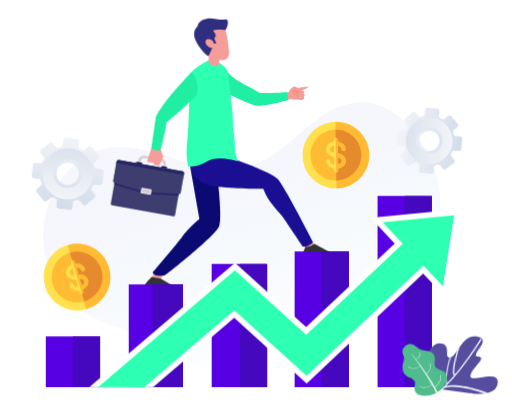
t = 0.00 s
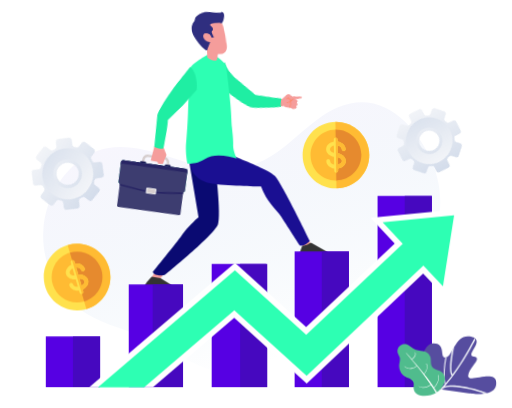
t = 1.60 s
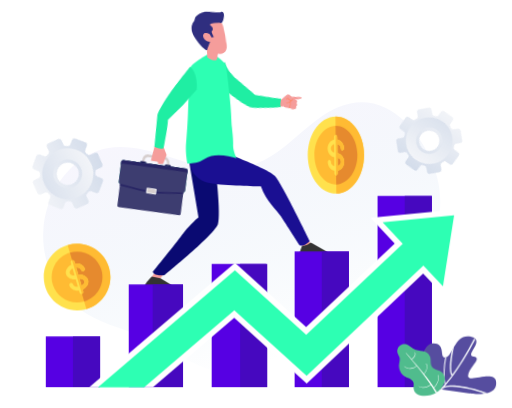
t = 3.33 s
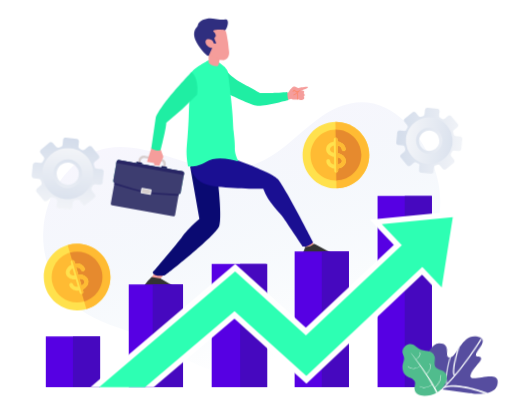
t = 5.00 s
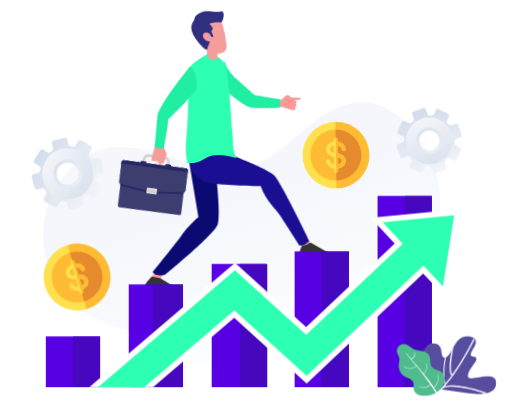
t = 6.80 s
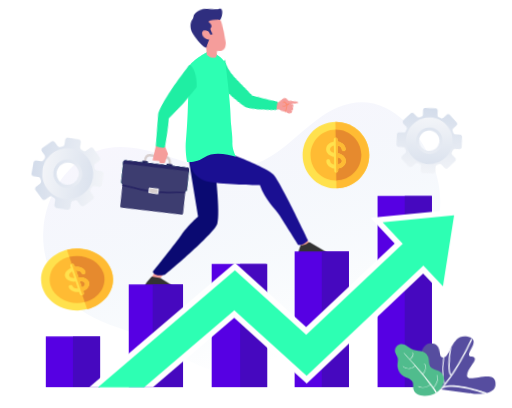
t = 7.40 s

The animated SVG that drew these frames (rendered in a browser with its animation timeline set to each time). Animation: 10 CSS @keyframes rules; one cycle of 10.00 s, repeats indefinitely.

<svg id="eraOokg8V7e1" xmlns="http://www.w3.org/2000/svg" xmlns:xlink="http://www.w3.org/1999/xlink" viewBox="0 0 527 420" shape-rendering="geometricPrecision" text-rendering="geometricPrecision"><style><![CDATA[#eraOokg8V7e4_tr {animation: eraOokg8V7e4_tr__tr 10000ms linear infinite normal forwards}@keyframes eraOokg8V7e4_tr__tr { 0% {transform: translate(456.580475px,133.999584px) rotate(-90deg)} 100% {transform: translate(456.580475px,133.999584px) rotate(270deg)}} #eraOokg8V7e7_ts {animation: eraOokg8V7e7_ts__ts 10000ms linear infinite normal forwards}@keyframes eraOokg8V7e7_ts__ts { 0% {transform: translate(176.655000px,288.827747px) scale(1,1)} 25% {transform: translate(176.655000px,288.827747px) scale(0.967089,1.036912)} 50% {transform: translate(176.655000px,288.827747px) scale(1,1)} 75% {transform: translate(176.655000px,288.827747px) scale(0.967089,1.036912)} 100% {transform: translate(176.655000px,288.827747px) scale(1,1)}} #eraOokg8V7e14_tr {animation: eraOokg8V7e14_tr__tr 10000ms linear infinite normal forwards}@keyframes eraOokg8V7e14_tr__tr { 0% {transform: translate(245.096000px,63.022302px) rotate(0deg)} 25% {transform: translate(245.096000px,63.022302px) rotate(15.825210deg)} 50% {transform: translate(245.096000px,63.022302px) rotate(0deg)} 75% {transform: translate(245.096000px,63.022302px) rotate(15.825210deg)} 100% {transform: translate(245.096000px,63.022302px) rotate(0deg)}} #eraOokg8V7e21_tr {animation: eraOokg8V7e21_tr__tr 10000ms linear infinite normal forwards}@keyframes eraOokg8V7e21_tr__tr { 0% {transform: translate(232.600000px,50.127346px) rotate(0deg)} 25% {transform: translate(232.600000px,50.127346px) rotate(-4.755232deg)} 50% {transform: translate(232.600000px,50.127346px) rotate(0deg)} 75% {transform: translate(232.600000px,50.127346px) rotate(-4.755232deg)} 100% {transform: translate(232.600000px,50.127346px) rotate(0deg)}} #eraOokg8V7e26_tr {animation: eraOokg8V7e26_tr__tr 10000ms linear infinite normal forwards}@keyframes eraOokg8V7e26_tr__tr { 0% {transform: translate(214.554337px,65.695883px) rotate(0deg)} 25% {transform: translate(214.554337px,65.695883px) rotate(-3.965827deg)} 50% {transform: translate(214.554337px,65.695883px) rotate(0deg)} 75% {transform: translate(214.554337px,65.695883px) rotate(-3.965827deg)} 100% {transform: translate(214.554337px,65.695883px) rotate(0deg)}} #eraOokg8V7e56_ts {animation: eraOokg8V7e56_ts__ts 10000ms linear infinite normal forwards}@keyframes eraOokg8V7e56_ts__ts { 0% {transform: translate(297.350810px,387.733000px) scale(1,1)} 47% {transform: translate(297.350810px,387.733000px) scale(1,1)} 49% {transform: translate(297.350810px,387.733000px) scale(1.035857,0.949715)} 51% {transform: translate(297.350810px,387.733000px) scale(0.950157,1.029153)} 53% {transform: translate(297.350810px,387.733000px) scale(1,1)} 100% {transform: translate(297.350810px,387.733000px) scale(1,1)}} #eraOokg8V7e59_ts {animation: eraOokg8V7e59_ts__ts 10000ms linear infinite normal forwards}@keyframes eraOokg8V7e59_ts__ts { 0% {transform: translate(94.039080px,308.663291px) scale(1,1)} 10% {transform: translate(94.039080px,308.663291px) scale(1,1)} 12% {transform: translate(94.039080px,308.663291px) scale(1.160488,0.857748)} 14% {transform: translate(94.039080px,308.663291px) scale(0.794203,1.208775)} 16% {transform: translate(94.039080px,308.663291px) scale(1,1)} 73% {transform: translate(94.039080px,308.663291px) scale(1,1)} 75% {transform: translate(94.039080px,308.663291px) scale(1.160488,0.857748)} 77% {transform: translate(94.039080px,308.663291px) scale(0.794203,1.208775)} 79% {transform: translate(94.039080px,308.663291px) scale(1,1)} 100% {transform: translate(94.039080px,308.663291px) scale(1,1)}} #eraOokg8V7e66_tk {animation: eraOokg8V7e66_tk__tk 10000ms linear infinite normal forwards}@keyframes eraOokg8V7e66_tk__tk { 0% {transform: translate(433.794256px,396.579773px) skewX(-5deg) skewY(0deg)} 25% {transform: translate(433.794256px,396.579773px) skewX(5deg) skewY(0deg)} 50% {transform: translate(433.794256px,396.579773px) skewX(-5deg) skewY(0deg)} 75% {transform: translate(433.794256px,396.579773px) skewX(5deg) skewY(0deg)} 100% {transform: translate(433.794256px,396.579773px) skewX(-5deg) skewY(0deg)}} #eraOokg8V7e71_ts {animation: eraOokg8V7e71_ts__ts 10000ms linear infinite normal forwards}@keyframes eraOokg8V7e71_ts__ts { 0% {transform: translate(360.480408px,148.773727px) scale(1,1)} 28.800000% {transform: translate(360.480408px,148.773727px) scale(1,1)} 30.800000% {transform: translate(360.480408px,148.773727px) scale(1.160488,0.857748)} 32.800000% {transform: translate(360.480408px,148.773727px) scale(0.794203,1.208775)} 34.800000% {transform: translate(360.480408px,148.773727px) scale(1,1)} 88% {transform: translate(360.480408px,148.773727px) scale(1,1)} 90% {transform: translate(360.480408px,148.773727px) scale(1.160488,0.857748)} 92% {transform: translate(360.480408px,148.773727px) scale(0.794203,1.208775)} 94% {transform: translate(360.480408px,148.773727px) scale(1,1)} 100% {transform: translate(360.480408px,148.773727px) scale(1,1)}} #eraOokg8V7e78_tr {animation: eraOokg8V7e78_tr__tr 10000ms linear infinite normal forwards}@keyframes eraOokg8V7e78_tr__tr { 0% {transform: translate(84.400860px,167.966019px) rotate(0deg)} 100% {transform: translate(84.400860px,167.966019px) rotate(-360deg)}}]]></style><defs><linearGradient id="eraOokg8V7e3-fill" x1="223.631000" y1="90.500100" x2="309.982000" y2="357.524000" spreadMethod="pad" gradientUnits="userSpaceOnUse"><stop id="eraOokg8V7e3-fill-0" offset="0%" stop-color="rgb(206,191,245)"/><stop id="eraOokg8V7e3-fill-1" offset="100%" stop-color="rgba(38,128,193,0)"/></linearGradient><linearGradient id="eraOokg8V7e5-fill" x1="463.578000" y1="63.948500" x2="452.896000" y2="170.899000" spreadMethod="pad" gradientUnits="userSpaceOnUse"><stop id="eraOokg8V7e5-fill-0" offset="0%" stop-color="rgb(255,255,255)"/><stop id="eraOokg8V7e5-fill-1" offset="33.630000%" stop-color="rgb(242,244,248)"/><stop id="eraOokg8V7e5-fill-2" offset="89.770000%" stop-color="rgb(215,223,236)"/><stop id="eraOokg8V7e5-fill-3" offset="99.220000%" stop-color="rgb(210,219,234)"/></linearGradient><linearGradient id="eraOokg8V7e6-fill" x1="450.939000" y1="190.582000" x2="461.258000" y2="87.265100" spreadMethod="pad" gradientUnits="userSpaceOnUse"><stop id="eraOokg8V7e6-fill-0" offset="0%" stop-color="rgb(255,255,255)"/><stop id="eraOokg8V7e6-fill-1" offset="32.480000%" stop-color="rgb(242,244,248)"/><stop id="eraOokg8V7e6-fill-2" offset="86.690000%" stop-color="rgb(215,223,236)"/><stop id="eraOokg8V7e6-fill-3" offset="95.810000%" stop-color="rgb(210,219,234)"/></linearGradient><linearGradient id="eraOokg8V7e79-fill" x1="90.050100" y1="111.129000" x2="78.385300" y2="227.919000" spreadMethod="pad" gradientUnits="userSpaceOnUse"><stop id="eraOokg8V7e79-fill-0" offset="0%" stop-color="rgb(255,255,255)"/><stop id="eraOokg8V7e79-fill-1" offset="33.630000%" stop-color="rgb(242,244,248)"/><stop id="eraOokg8V7e79-fill-2" offset="89.770000%" stop-color="rgb(215,223,236)"/><stop id="eraOokg8V7e79-fill-3" offset="99.220000%" stop-color="rgb(210,219,234)"/></linearGradient><linearGradient id="eraOokg8V7e80-fill" x1="76.248200" y1="249.413000" x2="87.517000" y2="136.590000" spreadMethod="pad" gradientUnits="userSpaceOnUse"><stop id="eraOokg8V7e80-fill-0" offset="0%" stop-color="rgb(255,255,255)"/><stop id="eraOokg8V7e80-fill-1" offset="32.480000%" stop-color="rgb(242,244,248)"/><stop id="eraOokg8V7e80-fill-2" offset="86.690000%" stop-color="rgb(215,223,236)"/><stop id="eraOokg8V7e80-fill-3" offset="95.810000%" stop-color="rgb(210,219,234)"/></linearGradient></defs><g id="eraOokg8V7e2" transform="matrix(1 0 0 1 -14.72375700000003 10.90002406499983)"><path id="eraOokg8V7e3" d="M66.497100,268.268000C74.311900,286.174000,87.412300,302.183000,104.271000,312.248000C124.090000,324.082000,147.272000,328.810000,168.181000,338.257000C188.660000,347.510000,206.669000,360.964000,228.024000,368.718000C251.890000,377.383000,277.454000,379.940000,302.449000,375.123000C337.242000,368.418000,369.117000,350.154000,395.626000,327.056000C442.738000,286.010000,486.366000,221.377000,459.859000,157.068000C444.072000,118.771000,408.488000,80.570800,363.388000,99.315000C338.071000,109.837000,320.450000,132.267000,297.987000,147.176000C279.014000,159.770000,257.979000,166.660000,235.090000,162.999000C185.576000,155.082000,134.826000,118.162000,89.875900,159.894000C71.871700,176.603000,61.054700,200.931000,59.349800,225.024000C58.307700,239.740000,60.551200,254.646000,66.497100,268.268000Z" opacity="0.14" fill="url(#eraOokg8V7e3-fill)" stroke="none" stroke-width="1"/><g id="eraOokg8V7e4_tr" transform="translate(456.580475,133.999584) rotate(-90)"><g id="eraOokg8V7e4" transform="translate(-456.580475,-133.999584)"><path id="eraOokg8V7e5" d="M488.379000,129.625000L483.909000,129.176000C482.897000,129.075000,482.070000,128.339000,481.818000,127.363000C481.656000,126.763000,481.478000,126.164000,481.279000,125.588000C480.953000,124.628000,481.227000,123.560000,482.019000,122.913000L485.494000,120.068000C486.520000,119.225000,486.675000,117.712000,485.834000,116.686000L479.354000,108.769000C478.511000,107.743000,476.998000,107.586000,475.972000,108.429000L472.497000,111.274000C471.705000,111.918000,470.612000,111.982000,469.731000,111.469000C469.202000,111.157000,468.652000,110.869000,468.092000,110.588000C467.176000,110.141000,466.624000,109.185000,466.724000,108.174000L467.174000,103.703000C467.305000,102.380000,466.343000,101.200000,465.019000,101.066000L454.842000,100.045000C453.519000,99.914000,452.338000,100.877000,452.205000,102.200000L451.755000,106.670000C451.654000,107.682000,450.919000,108.509000,449.943000,108.762000C449.345000,108.923000,448.744000,109.101000,448.167000,109.300000C447.207000,109.626000,446.139000,109.352000,445.493000,108.560000L442.650000,105.085000C441.807000,104.059000,440.294000,103.905000,439.268000,104.745000L431.351000,111.225000C430.325000,112.068000,430.170000,113.581000,431.011000,114.607000L433.856000,118.082000C434.500000,118.874000,434.564000,119.967000,434.051000,120.848000C433.739000,121.377000,433.451000,121.927000,433.170000,122.487000C432.723000,123.403000,431.767000,123.956000,430.756000,123.855000L426.285000,123.405000C424.962000,123.274000,423.782000,124.237000,423.648000,125.560000L422.627000,135.737000C422.496000,137.061000,423.459000,138.241000,424.782000,138.374000L429.252000,138.824000C430.264000,138.925000,431.091000,139.660000,431.344000,140.637000C431.505000,141.234000,431.683000,141.836000,431.882000,142.412000C432.208000,143.372000,431.934000,144.440000,431.142000,145.086000L427.667000,147.931000C426.641000,148.775000,426.487000,150.287000,427.327000,151.313000L433.807000,159.231000C434.650000,160.257000,436.163000,160.411000,437.189000,159.571000L440.664000,156.725000C441.456000,156.081000,442.549000,156.018000,443.430000,156.531000C443.959000,156.842000,444.509000,157.130000,445.069000,157.411000C445.985000,157.859000,446.538000,158.814000,446.437000,159.826000L445.987000,164.296000C445.856000,165.620000,446.819000,166.800000,448.142000,166.933000L458.319000,167.954000C459.643000,168.086000,460.823000,167.123000,460.956000,165.800000L461.406000,161.329000C461.507000,160.318000,462.242000,159.491000,463.219000,159.238000C463.818000,159.076000,464.418000,158.898000,464.994000,158.699000C465.954000,158.374000,467.022000,158.648000,467.668000,159.439000L470.513000,162.915000C471.356000,163.940000,472.869000,164.095000,473.895000,163.254000L481.813000,156.774000C482.839000,155.931000,482.993000,154.418000,482.152000,153.393000L479.307000,149.917000C478.663000,149.128000,478.600000,148.035000,479.113000,147.152000C479.424000,146.622000,479.712000,146.072000,479.993000,145.512000C480.440000,144.597000,481.396000,144.044000,482.408000,144.145000L486.878000,144.594000C488.201000,144.725000,489.382000,143.763000,489.513000,142.440000L490.534000,132.262000C490.665000,130.939000,489.696000,129.756000,488.379000,129.625000ZM455.544000,144.407000C449.802000,143.831000,445.608000,138.705000,446.182000,132.965000C446.758000,127.222000,451.875000,123.026000,457.624000,123.602000C463.366000,124.178000,467.563000,129.295000,466.987000,135.044000C466.413000,140.786000,461.286000,144.981000,455.544000,144.407000Z" fill="url(#eraOokg8V7e5-fill)" stroke="none" stroke-width="1"/><path id="eraOokg8V7e6" d="M458.975000,110.120000C445.788000,108.799000,434.023000,118.427000,432.709000,131.614000C431.388000,144.801000,441.016000,156.566000,454.203000,157.878000C467.390000,159.191000,479.155000,149.571000,480.469000,136.384000C481.783000,123.199000,472.162000,111.443000,458.975000,110.120000ZM455.233000,147.503000C447.779000,146.756000,442.339000,140.108000,443.079000,132.654000C443.817000,125.199000,450.474000,119.759000,457.931000,120.499000C465.385000,121.246000,470.825000,127.895000,470.085000,135.351000C469.336000,142.810000,462.697000,148.250000,455.233000,147.503000Z" fill="url(#eraOokg8V7e6-fill)" stroke="none" stroke-width="1"/></g></g><g id="eraOokg8V7e7_ts" transform="translate(176.655000,288.827747) scale(1,1)"><g id="eraOokg8V7e7" transform="translate(-176.655000,-281.799000)"><path id="eraOokg8V7e8" d="M176.054000,259.978000L170.352000,268.209000C170.352000,268.209000,171.574000,271.755000,176.124000,274.359000L182.958000,264.870000L176.054000,259.978000Z" fill="rgb(245,157,155)" stroke="none" stroke-width="1"/><path id="eraOokg8V7e9" d="M338.707000,233.241000L359.578000,244.610000C360.152000,244.943000,360.486000,245.561000,360.468000,246.217000C360.430000,247.170000,359.643000,247.922000,358.697000,247.924000L327.084000,247.889000C327.084000,247.889000,326.040000,247.842000,326.562000,243.697000C327.084000,239.552000,330.686000,232.908000,330.686000,232.908000L338.707000,233.241000Z" fill="rgb(51,51,51)" stroke="none" stroke-width="1"/><path id="eraOokg8V7e10" d="M179.993000,268.790000L196.115000,278.174000C196.693000,278.502000,197.033000,279.113000,197.021000,279.769000C196.993000,280.722000,196.216000,281.480000,195.269000,281.494000L163.657000,281.799000C163.657000,281.799000,162.612000,281.761000,163.090000,277.612000C163.568000,273.462000,170.874000,267.167000,170.874000,267.167000L179.993000,268.790000Z" fill="rgb(51,51,51)" stroke="none" stroke-width="1"/><path id="eraOokg8V7e11" d="M237.547000,155.994000C237.547000,155.994000,244.020000,204.398000,240.381000,214.702000C236.741000,225.008000,184.682000,265.466000,184.682000,265.466000C184.682000,265.466000,173.729000,267.766000,171.855000,262.427000C171.855000,262.427000,197.471000,232.343000,202.061000,226.004000C208.958000,216.500000,219.934000,207.498000,219.934000,207.498000L210.323000,152.842000L237.547000,155.994000Z" fill="rgb(10,10,114)" stroke="none" stroke-width="1"/><path id="eraOokg8V7e12" d="M324.146000,227.753000L329.643000,236.149000C329.643000,236.149000,333.390000,236.348000,337.516000,233.123000L331.301000,223.215000L324.146000,227.753000Z" fill="rgb(253,168,147)" stroke="none" stroke-width="1"/><path id="eraOokg8V7e13" d="M238.078000,139.288000C238.078000,139.288000,293.138000,158.206000,300.543000,166.224000C307.929000,174.259000,337.010000,231.302000,337.010000,231.302000C337.010000,231.302000,332.055000,237.014000,326.380000,235.789000C326.380000,235.789000,311.425000,213.520000,306.887000,206.818000C302.149000,199.809000,291.320000,191.629000,285.663000,176.369000C285.663000,176.369000,256.638000,176.404000,234.385000,173.631000C219.430000,171.758000,208.711000,161.470000,211.775000,146.714000C211.775000,146.679000,211.793000,146.642000,211.810000,146.606000C212.063000,145.705000,212.819000,145.021000,213.737000,144.806000L238.078000,139.288000Z" fill="rgb(26,15,146)" stroke="none" stroke-width="1"/><g id="eraOokg8V7e14_tr" transform="translate(245.096000,63.022302) rotate(0)"><g id="eraOokg8V7e14" transform="translate(-245.096000,-63.022302)"><path id="eraOokg8V7e15" d="M331.641000,71.724900C330.109000,70.842000,322.055000,72.769400,321.732000,72.753000C321.409000,72.736600,320.166000,71.924000,318.814000,71.383000C317.463000,70.842000,316.508000,71.076200,314.887000,72.680400C313.266000,74.284600,311.428000,77.310200,311.428000,77.310200C310.690000,77.418000,309.861000,77.509300,308.979000,77.617000C309.482000,80.050200,310.060000,82.464700,310.726000,84.841700C312.131000,84.445900,313.393000,84.104000,314.472000,83.778400C315.086000,84.211700,315.751000,84.499700,316.454000,84.516100C318.273000,84.551300,319.859000,84.462300,320.795000,84.408400C321.353000,84.354500,321.678000,84.319400,321.678000,84.319400L321.697000,84.338200C321.842000,84.445900,322.545000,84.986800,324.219000,84.968100C326.111000,84.933000,327.643000,83.958800,327.896000,83.094600C328.149000,82.230500,327.247000,81.474100,327.247000,81.474100C327.247000,81.474100,328.165000,81.024400,328.346000,80.087700C328.545000,79.150900,327.175000,77.853600,327.175000,77.853600C327.175000,77.853600,328.184000,77.097100,327.732000,75.998800C327.318000,74.935600,324.957000,75.204900,324.760000,75.223600C325.083000,75.111200,333.118000,72.589100,331.641000,71.724900Z" fill="rgb(245,157,155)" stroke="none" stroke-width="1"/><path id="eraOokg8V7e16" d="M316.955000,80.101600C316.810000,80.066400,316.686000,79.940000,316.648000,79.794800C316.613000,79.579300,316.737000,79.361500,316.972000,79.326400C316.990000,79.326400,319.585000,78.785400,320.377000,76.623900C320.449000,76.408400,320.683000,76.300700,320.899000,76.389700C321.114000,76.462300,321.222000,76.696500,321.133000,76.911900C320.196000,79.488000,317.260000,80.101600,317.133000,80.118000C317.082000,80.120300,317.028000,80.120300,316.955000,80.101600Z" fill="rgb(253,137,107)" stroke="none" stroke-width="1"/><path id="eraOokg8V7e17" d="M316.165000,76.589100C316.111000,76.570300,316.038000,76.535200,315.984000,76.500100C315.823000,76.354900,315.804000,76.104300,315.966000,75.924000L317.228000,74.537600C317.301000,74.448600,317.408000,74.411100,317.516000,74.411100C317.624000,74.411100,317.732000,74.465000,317.804000,74.537600C317.823000,74.556300,319.301000,76.141800,321.029000,76.141800C321.551000,76.141800,321.947000,76.015300,322.146000,75.781100C322.380000,75.511800,322.326000,75.167600,322.326000,75.151200C322.291000,74.935700,322.453000,74.736700,322.668000,74.701500C322.884000,74.666400,323.083000,74.809300,323.118000,75.024700C323.137000,75.097300,323.226000,75.746000,322.757000,76.287000C322.397000,76.720200,321.802000,76.935700,321.027000,76.935700C319.441000,76.935700,318.109000,75.907600,317.514000,75.385300L316.523000,76.467300C316.469000,76.589100,316.308000,76.624200,316.165000,76.589100Z" fill="rgb(253,137,107)" stroke="none" stroke-width="1"/><path id="eraOokg8V7e18" d="M321.676000,84.355000C321.657000,84.336300,321.657000,84.336300,321.657000,84.336300C321.657000,84.336300,321.334000,84.371400,320.775000,84.408900C320.287000,83.437000,320.486000,82.462800,320.629000,81.633800C320.775000,80.912500,320.882000,80.301300,320.629000,79.760300C320.360000,79.200600,320.323000,78.662000,320.414000,78.174900C320.503000,77.706500,320.702000,77.273200,320.901000,76.950100C320.974000,76.823600,321.046000,76.715900,321.116000,76.608100C321.297000,76.355200,321.458000,76.212400,321.477000,76.174900C321.639000,76.013300,321.892000,76.013300,322.053000,76.174900C322.215000,76.336500,322.215000,76.589400,322.053000,76.734600C322.053000,76.734600,322.034000,76.753300,321.981000,76.807200C321.819000,76.987500,321.405000,77.528500,321.243000,78.158500C321.154000,78.554200,321.154000,78.968700,321.351000,79.402000C321.730000,80.177100,321.566000,80.987400,321.423000,81.781300C321.243000,82.678300,321.081000,83.526000,321.676000,84.355000Z" fill="rgb(253,137,107)" stroke="none" stroke-width="1"/><path id="eraOokg8V7e19" d="M311.749000,85.003100C311.749000,85.003100,286.111000,91.850700,279.643000,90.949100C273.174000,90.047500,255.212000,81.328800,255.212000,81.328800C253.140000,80.499700,251.320000,79.654300,249.735000,78.806600C244.365000,75.942500,241.627000,72.987100,240.456000,69.888800C238.491000,64.718000,242.311000,55.313100,245.662000,51.168000C245.662000,51.168000,247.932000,58.537800,261.842000,66.427500C261.842000,66.427500,281.715000,77.310100,282.797000,77.886200C282.797000,77.886200,300.417000,77.797200,310.490000,76.696600C310.506000,76.715300,310.487000,83.399000,311.749000,85.003100Z" fill="rgb(31,238,163)" stroke="none" stroke-width="1"/></g></g><path id="eraOokg8V7e20" d="M256.382000,134.819000C256.167000,141.053000,260.188000,148.261000,260.188000,148.261000C251.701000,146.261000,237.050000,142.294000,226.366000,148.997000C217.683000,154.437000,208.294000,153.446000,208.294000,153.446000C208.294000,153.446000,205.845000,143.123000,206.962000,132.077000C208.079000,121.086000,208.763000,107.447000,208.927000,102.077000C209.072000,97.555400,209.215000,93.267400,209.395000,89.267500C209.503000,86.764100,209.629000,84.384800,209.756000,82.115500C210.493000,69.144000,210.025000,58.188700,211.791000,56.242700C216.727000,50.765100,229.069000,44.261700,229.069000,44.261700L238.151000,45.413900C238.151000,45.413900,248.527000,51.252200,249.214000,56.512000C255.213000,102.925000,254.024000,103.429000,255.195000,117.644000C255.518000,121.866000,256.616000,128.224000,256.382000,134.819000Z" fill="rgb(45,255,179)" stroke="none" stroke-width="1"/><g id="eraOokg8V7e21_tr" transform="translate(232.600000,50.127346) rotate(0)"><g id="eraOokg8V7e21" transform="translate(-232.600000,-50.127346)"><path id="eraOokg8V7e22" d="M241.592000,38.159100L240.620000,43.978600L240.006000,47.690500C239.899000,48.357900,239.177000,49.997200,238.510000,50.069800C234.402000,50.503000,231.374000,48.484400,229.484000,46.646000L229.449000,37.835900C229.449000,37.835900,231.629000,37.079500,234.259000,36.629900L241.592000,38.159100Z" fill="rgb(245,157,155)" stroke="none" stroke-width="1"/><path id="eraOokg8V7e23" d="M241.591000,38.159300L240.620000,43.978800C236.006000,42.140500,234.006000,37.925100,233.521000,36.772900C233.756000,36.719100,234.009000,36.684000,234.243000,36.646500L241.591000,38.159300Z" fill="rgb(245,157,155)" stroke="none" stroke-width="1"/><path id="eraOokg8V7e24" d="M246.951000,13.855500C248.005000,16.145900,248.183000,18.775800,248.675000,21.220700C249.255000,24.105800,249.731000,27.000400,249.913000,29.939400C250.155000,33.824600,251.429000,36.644100,249.731000,40.311500C247.733000,44.627500,242.412000,44.620500,239.014000,43.004600C234.347000,40.789200,228.673000,39.564400,225.898000,34.681700C225.879000,34.646500,225.863000,34.627800,225.844000,34.592700C225.844000,34.573900,225.844000,34.573900,225.844000,34.573900C223.970000,31.241500,222.619000,27.672500,221.771000,25.096400C220.907000,22.466500,221.518000,19.565000,223.338000,17.476000C228.293000,11.818100,235.284000,10.862600,240.148000,11.026600C242.881000,11.117900,245.436000,10.804100,246.822000,13.590900C246.867000,13.677500,246.909000,13.764200,246.951000,13.855500Z" fill="rgb(245,157,155)" stroke="none" stroke-width="1"/><path id="eraOokg8V7e25" d="M245.536000,2.286660C238.312000,2.214070,233.616000,0.434255,229.316000,0.975224C224.506000,1.579420,221.673000,3.382650,219.647000,5.232720C218.357000,6.410680,218.525000,8.665880,217.497000,9.738460C212.785000,14.656400,214.722000,20.930200,216.005000,23.532000C216.312000,24.162000,216.600000,24.721700,216.888000,25.279000C219.663000,30.630200,227.848000,40.800900,229.661000,39.311400C231.031000,36.032800,233.267000,31.403000,233.267000,31.403000C228.979000,31.456800,225.052000,26.719300,226.530000,23.691200C226.530000,23.691200,227.213000,22.609300,228.314000,22.340000C230.747000,21.745200,232.998000,22.916100,233.738000,24.393800C234.476000,25.871500,235.017000,26.951100,235.017000,26.951100L237.466000,26.789500C237.466000,26.789500,235.682000,22.970000,235.412000,21.527400C235.143000,20.087100,237.412000,20.283800,236.637000,17.581300C235.843000,14.878800,233.412000,14.897600,234.295000,13.670400C235.159000,12.445600,243.695000,12.244200,245.894000,13.092000C248.072000,13.939700,252.529000,-0.404130,245.536000,2.286660Z" fill="rgb(47,46,127)" stroke="none" stroke-width="1"/></g></g><g id="eraOokg8V7e26_tr" transform="translate(214.554337,65.695883) rotate(0)"><g id="eraOokg8V7e26" transform="translate(-214.554337,-65.695883)"><g id="eraOokg8V7e27"><path id="eraOokg8V7e28" d="M184.278000,158.022000L156.047000,153.023000L157.103000,147.063000C157.667000,143.882000,160.712000,141.754000,163.894000,142.316000L180.587000,145.273000C183.767000,145.838000,185.896000,148.882000,185.334000,152.062000L184.278000,158.022000ZM158.995000,150.957000L182.212000,155.069000L182.824000,151.617000C183.142000,149.819000,181.941000,148.095000,180.138000,147.774000L163.445000,144.817000C161.646000,144.498000,159.923000,145.700000,159.602000,147.503000L158.995000,150.957000Z" fill="rgb(214,206,206)" stroke="none" stroke-width="1"/><path id="eraOokg8V7e29" d="M160.291000,149.271000L155.846000,148.484000C155.389000,148.405000,154.956000,148.707000,154.874000,149.164000L154.603000,150.702000C154.523000,151.159000,154.825000,151.592000,155.282000,151.674000L159.727000,152.461000C160.183000,152.541000,160.616000,152.238000,160.698000,151.782000L160.970000,150.243000C161.052000,149.786000,160.748000,149.353000,160.291000,149.271000Z" fill="rgb(18,18,81)" stroke="none" stroke-width="1"/><path id="eraOokg8V7e30" d="M186.018000,153.828000L181.573000,153.041000C181.116000,152.961000,180.683000,153.264000,180.601000,153.720000L180.329000,155.259000C180.250000,155.715000,180.552000,156.149000,181.008000,156.231000L185.453000,157.017000C185.910000,157.097000,186.343000,156.795000,186.425000,156.338000L186.697000,154.800000C186.774000,154.343000,186.472000,153.910000,186.018000,153.828000Z" fill="rgb(18,18,81)" stroke="none" stroke-width="1"/><path id="eraOokg8V7e31" d="M193.023000,204.644000L130.013000,193.483000C129.137000,193.328000,128.554000,192.492000,128.708000,191.616000L136.615000,146.992000L202.795000,158.716000L194.889000,203.340000C194.735000,204.215000,193.899000,204.799000,193.023000,204.644000Z" fill="rgb(61,61,112)" stroke="none" stroke-width="1"/><path id="eraOokg8V7e32" d="M198.486000,181.921000L179.208000,180.739000C169.712000,180.158000,160.314000,178.493000,151.195000,175.776000L132.685000,170.266000C131.669000,169.961000,131.039000,168.945000,131.224000,167.898000L134.673000,148.421000C134.875000,147.285000,135.961000,146.526000,137.097000,146.728000L202.430000,158.301000C203.566000,158.503000,204.325000,159.589000,204.123000,160.725000L200.674000,180.202000C200.486000,181.247000,199.550000,181.987000,198.486000,181.921000Z" fill="rgb(80,191,165)" stroke="none" stroke-width="1"/><path id="eraOokg8V7e33" d="M198.388000,183.591000L202.551000,160.088000C202.418000,160.034000,202.280000,159.994000,202.135000,159.968000L136.804000,148.395000C136.659000,148.369000,136.516000,148.360000,136.373000,148.364000L132.209000,171.867000C132.268000,171.893000,132.331000,171.914000,132.392000,171.933000L150.902000,177.443000C160.021000,180.160000,169.419000,181.825000,178.915000,182.406000L198.193000,183.588000C198.256000,183.593000,198.324000,183.595000,198.388000,183.591000Z" fill="rgb(40,37,100)" stroke="none" stroke-width="1"/><path id="eraOokg8V7e34" d="M198.486000,181.921000L179.208000,180.739000C169.712000,180.158000,160.314000,178.493000,151.195000,175.776000L132.685000,170.266000C131.669000,169.961000,131.039000,168.945000,131.224000,167.898000L134.673000,148.421000C134.875000,147.285000,135.961000,146.526000,137.097000,146.728000L202.430000,158.301000C203.566000,158.503000,204.325000,159.589000,204.123000,160.725000L200.674000,180.202000C200.486000,181.247000,199.550000,181.987000,198.486000,181.921000Z" fill="rgb(61,61,112)" stroke="none" stroke-width="1"/><path id="eraOokg8V7e35" d="M168.967000,182.675000L160.148000,181.113000C159.665000,181.029000,159.349000,180.568000,159.434000,180.090000L160.131000,176.156000C160.216000,175.673000,160.677000,175.357000,161.155000,175.441000L169.974000,177.003000C170.457000,177.088000,170.773000,177.549000,170.688000,178.027000L169.991000,181.961000C169.904000,182.443000,169.450000,182.762000,168.967000,182.675000Z" fill="rgb(240,240,242)" stroke="none" stroke-width="1"/><path id="eraOokg8V7e36" d="M168.186000,181.619000L161.251000,180.392000C160.849000,180.321000,160.584000,179.942000,160.657000,179.539000L161.090000,177.099000C161.160000,176.701000,161.539000,176.431000,161.942000,176.504000L168.876000,177.731000C169.275000,177.801000,169.542000,178.185000,169.471000,178.584000L169.038000,181.024000C168.965000,181.422000,168.584000,181.689000,168.186000,181.619000Z" fill="rgb(214,206,206)" stroke="none" stroke-width="1"/><path id="eraOokg8V7e37" d="M202.430000,158.304000L137.100000,146.731000C135.964000,146.529000,134.877000,147.288000,134.676000,148.424000L134.064000,151.876000C134.266000,150.740000,135.352000,149.981000,136.488000,150.183000L201.824000,161.758000C202.960000,161.960000,203.718000,163.046000,203.517000,164.182000L204.128000,160.730000C204.325000,159.587000,203.568000,158.505000,202.430000,158.304000Z" fill="rgb(40,37,100)" stroke="none" stroke-width="1"/></g><path id="eraOokg8V7e38" d="M179.900000,135.414000L182.836000,143.487000L178.712000,152.332000L173.631000,152.116000L173.054000,149.901000L165.973000,148.566000L170.567000,134.225000L179.900000,135.414000Z" fill="rgb(245,157,155)" stroke="none" stroke-width="1"/><path id="eraOokg8V7e39" d="M202.332000,94.389100L217.648000,79.326200C217.648000,79.326200,219.901000,63.003500,211.702000,56.193400C211.702000,56.193400,196.332000,72.661300,188.873000,82.047500C188.873000,82.047500,177.614000,95.812900,174.965000,103.164000L170.352000,134.838000C170.352000,134.838000,177,138.170000,179.956000,136.568000C182.424000,126.695000,185.775000,112.623000,185.794000,108.389000L202.332000,94.389100Z" fill="rgb(31,238,163)" stroke="none" stroke-width="1"/></g></g></g></g><g id="eraOokg8V7e40"><g id="eraOokg8V7e41"><path id="eraOokg8V7e42" d="M203.088000,281.799000L147.221000,281.799000L147.221000,387.730000L203.088000,387.730000L203.088000,281.799000Z" fill="rgb(86,0,227)" stroke="none" stroke-width="1"/><path id="eraOokg8V7e43" d="M203.090000,281.799000L171.852000,281.799000L171.852000,387.730000L203.090000,387.730000L203.090000,281.799000Z" fill="rgb(70,8,191)" stroke="none" stroke-width="1"/></g><g id="eraOokg8V7e44"><path id="eraOokg8V7e45" d="M117.709000,335.320000L61.841800,335.320000L61.841800,387.733000L117.709000,387.733000L117.709000,335.320000Z" fill="rgb(86,0,227)" stroke="none" stroke-width="1"/><path id="eraOokg8V7e46" d="M117.709000,335.320000L89.775400,335.320000L89.775400,387.733000L117.709000,387.733000L117.709000,335.320000Z" fill="rgb(70,8,191)" stroke="none" stroke-width="1"/></g><g id="eraOokg8V7e47"><path id="eraOokg8V7e48" d="M373.848000,247.778000L317.980000,247.778000L317.980000,387.730000L373.848000,387.730000L373.848000,247.778000Z" fill="rgb(86,0,227)" stroke="none" stroke-width="1"/><path id="eraOokg8V7e49" d="M373.848000,247.778000L345.914000,247.778000L345.914000,387.730000L373.848000,387.730000L373.848000,247.778000Z" fill="rgb(70,8,191)" stroke="none" stroke-width="1"/></g><g id="eraOokg8V7e50"><path id="eraOokg8V7e51" d="M459.227000,190.727000L403.359000,190.727000L403.359000,387.731000L459.227000,387.731000L459.227000,190.727000Z" fill="rgb(86,0,227)" stroke="none" stroke-width="1"/><path id="eraOokg8V7e52" d="M459.227000,190.727000L431.293000,190.727000L431.293000,387.731000L459.227000,387.731000L459.227000,190.727000Z" fill="rgb(70,8,191)" stroke="none" stroke-width="1"/></g><g id="eraOokg8V7e53"><path id="eraOokg8V7e54" d="M288.467000,260.821000L232.600000,260.821000L232.600000,387.731000L288.467000,387.731000L288.467000,260.821000Z" fill="rgb(86,0,227)" stroke="none" stroke-width="1"/><path id="eraOokg8V7e55" d="M289.803000,260.821000L261.869000,260.821000L261.869000,387.731000L289.803000,387.731000L289.803000,260.821000Z" fill="rgb(70,8,191)" stroke="none" stroke-width="1"/></g><g id="eraOokg8V7e56_ts" transform="translate(297.350810,387.733000) scale(1,1)"><g id="eraOokg8V7e56" transform="translate(-297.350810,-387.733000)"><path id="eraOokg8V7e57" d="M396.118000,213.346000L420.988000,239.685000L329.780000,325.807000L256.588000,259.467000L106.451000,387.730000L172.068000,387.730000L255.754000,316.236000L330.373000,383.869000L450.250000,270.675000L474.554000,296.412000L489.083000,204.124000L396.118000,213.346000Z" fill="rgb(255,255,255)" stroke="none" stroke-width="1"/><path id="eraOokg8V7e58" d="M445.339000,214.349000L408.558000,217.997000L429.265000,239.924000L329.862000,333.784000L256.473000,267.265000L115.463000,387.731000L163.054000,387.731000L255.869000,308.438000L330.291000,375.893000L450.487000,262.399000L470.624000,283.724000L476.374000,247.212000L482.123000,210.700000L445.339000,214.349000Z" fill="rgb(45,255,179)" stroke="none" stroke-width="1"/></g></g></g><g id="eraOokg8V7e59_ts" transform="translate(94.039080,308.663291) scale(1,1)"><g id="eraOokg8V7e59" transform="translate(-94.015221,-325.149963)"><path id="eraOokg8V7e60" d="M94.716100,325.143000C113.659000,324.764000,128.708000,309.101000,128.329000,290.160000C127.950000,271.218000,112.287000,256.170000,93.343900,256.549000C74.401100,256.928000,59.352100,272.590000,59.731000,291.532000C60.109900,310.474000,75.773300,325.522000,94.716100,325.143000Z" fill="rgb(255,225,77)" stroke="none" stroke-width="1"/><path id="eraOokg8V7e61" d="M126.945000,281.197000C121.634000,263.039000,102.517000,252.613000,84.377000,257.929000L103.676000,323.765000C121.816000,318.452000,132.259000,299.356000,126.945000,281.197000Z" fill="rgb(255,187,51)" stroke="none" stroke-width="1"/><path id="eraOokg8V7e62" d="M101.368000,315.931000C87.534900,319.978000,73.003700,312.025000,68.935900,298.208000C64.889200,284.375000,72.842100,269.843000,86.659100,265.775000C100.478000,261.708000,115.024000,269.682000,119.091000,283.499000C123.143000,297.316000,115.206000,311.866000,101.368000,315.931000Z" fill="rgb(255,187,51)" stroke="none" stroke-width="1"/><path id="eraOokg8V7e63" d="M119.096000,283.501000C115.050000,269.668000,100.497000,261.729000,86.664100,265.778000L101.371000,315.933000C115.209000,311.866000,123.146000,297.316000,119.096000,283.501000Z" fill="rgb(230,138,46)" stroke="none" stroke-width="1"/><path id="eraOokg8V7e64" d="M95.425100,288.496000L93.198000,280.876000C95.582000,280.777000,97.626400,281.721000,98.108800,283.360000C98.422600,284.428000,99.535000,285.032000,100.601000,284.719000C101.668000,284.405000,102.273000,283.292000,101.959000,282.227000C100.861000,278.492000,96.626400,276.363000,92.022300,276.930000L91.404100,274.852000C91.090300,273.784000,89.977900,273.180000,88.912400,273.494000C87.844500,273.808000,87.240300,274.920000,87.554100,275.986000L88.172300,278.063000C83.989800,280.077000,81.573000,284.161000,82.673700,287.878000C83.774300,291.594000,88.006100,293.742000,92.610100,293.175000L94.837300,300.795000C92.453200,300.894000,90.408800,299.950000,89.926400,298.311000C89.612600,297.243000,88.500200,296.639000,87.434600,296.952000C86.366800,297.266000,85.762600,298.379000,86.076400,299.444000C87.174700,303.179000,91.408800,305.308000,96.012900,304.741000L96.628800,306.837000C96.942600,307.905000,98.055000,308.509000,99.120500,308.196000C100.188000,307.882000,100.793000,306.769000,100.479000,305.704000L99.862900,303.608000C104.045000,301.594000,106.462000,297.510000,105.362000,293.793000C104.261000,290.077000,100.031000,287.913000,95.425100,288.496000ZM86.523700,286.744000C86.041200,285.105000,87.256700,283.192000,89.329200,282.009000L91.453300,289.231000C89.069300,289.330000,87.008400,288.384000,86.523700,286.744000ZM98.706000,299.664000L96.581900,292.442000C98.966000,292.344000,101.010000,293.287000,101.493000,294.927000C101.978000,296.566000,100.762000,298.479000,98.706000,299.664000Z" fill="rgb(255,225,77)" stroke="none" stroke-width="1"/><path id="eraOokg8V7e65" d="M100.477000,305.723000L99.860700,303.628000C104.043000,301.614000,106.460000,297.529000,105.359000,293.813000C104.259000,290.096000,100.027000,287.949000,95.422900,288.515000L93.195800,280.895000C95.579800,280.797000,97.624200,281.740000,98.106600,283.380000C98.420400,284.448000,99.532800,285.052000,100.598000,284.738000C101.666000,284.424000,102.270000,283.312000,101.957000,282.246000C100.858000,278.511000,96.624200,276.382000,92.020100,276.949000L91.401900,274.872000C91.088100,273.804000,89.975700,273.200000,88.910200,273.514000L99.097200,308.253000C100.170000,307.901000,100.790000,306.791000,100.477000,305.723000ZM96.584400,292.443000C98.968400,292.344000,101.013000,293.288000,101.495000,294.928000C101.978000,296.567000,100.762000,298.480000,98.689800,299.663000L96.584400,292.443000Z" fill="rgb(255,187,51)" stroke="none" stroke-width="1"/></g></g><g id="eraOokg8V7e66_tk" transform="translate(433.794256,396.579773) skewX(-5) skewY(0)"><g id="eraOokg8V7e66" transform="translate(-433.794256,-396.579773)"><path id="eraOokg8V7e67" d="M497.292000,393.929000C497.292000,393.929000,527.846000,399.261000,525.746000,381.667000C524.252000,369.393000,495.974000,384.390000,497.159000,375.632000C498.344000,366.876000,513.128000,357.560000,503.358000,356.239000C493.587000,354.918000,516.971000,339.258000,501.006000,335.687000C485.042000,332.118000,482.197000,355.478000,474.787000,357.084000C467.375000,358.710000,476.124000,342.375000,461.813000,342.605000C447.418000,342.822000,444.760000,386.568000,444.760000,386.568000L497.292000,393.929000Z" fill="rgb(86,77,159)" stroke="none" stroke-width="1"/><path id="eraOokg8V7e68" d="M516.555000,393.779000C509.553000,390.664000,483.999000,383.044000,472.950000,386.681000C477.306000,381.845000,482.036000,375.943000,486.760000,369.178000C495.516000,356.839000,502.443000,344.504000,505.499000,338.715000C505.225000,338.258000,504.844000,337.975000,504.347000,337.591000C500.844000,344.204000,492.073000,359.906000,481.053000,374.527000C478.718000,370.951000,480.968000,356.658000,483.633000,345.808000C482.940000,346.893000,482.263000,348,481.671000,349.117000C481.554000,349.206000,481.554000,349.206000,481.540000,349.309000C481.395000,349.605000,481.261000,349.818000,481.116000,350.115000C479.130000,359.206000,477.053000,372.218000,480.130000,375.894000C478.001000,378.571000,475.933000,381.110000,473.741000,383.632000C472.083000,373.353000,474.109000,362.419000,475.369000,357.141000C475.266000,357.127000,475.254000,357.209000,475.151000,357.195000L475.039000,357.241000C474.936000,357.227000,474.936000,357.227000,474.936000,357.227000C474.833000,357.213000,474.833000,357.213000,474.833000,357.213000C474.730000,357.199000,474.730000,357.199000,474.730000,357.199000C474.627000,357.185000,474.627000,357.185000,474.627000,357.185000C474.524000,357.171000,474.524000,357.171000,474.524000,357.171000C474.383000,357.426000,474.280000,357.412000,474.177000,357.398000C474.074000,357.384000,474.074000,357.384000,474.074000,357.384000C472.744000,363.178000,470.903000,374.454000,472.877000,384.732000C471.233000,386.465000,469.582000,388.262000,467.945000,389.934000L469.866000,390.194000C470.247000,389.699000,470.601000,389.430000,470.990000,389.041000C480.758000,384.475000,502.719000,390.496000,512.996000,394.283000C514.438000,394.039000,515.778000,393.779000,516.555000,393.779000Z" fill="rgb(235,237,245)" stroke="none" stroke-width="1"/><path id="eraOokg8V7e69" d="M441.851000,348.231000C447.253000,351.824000,455.506000,348.187000,458.560000,356.234000C459.970000,359.957000,457.728000,364.554000,461.051000,367.655000C463.571000,370.015000,467.419000,369.863000,470.018000,372.107000C477.494000,378.566000,470.150000,389.940000,463.475000,393.727000C457.234000,397.256000,441.846000,399.235000,440.724000,389.029000C440.434000,386.509000,441.745000,383.509000,440.045000,381.303000C437.520000,378.039000,432.692000,377.973000,429.823000,374.936000C427.228000,372.186000,426.020000,368.533000,426.422000,364.779000C426.659000,362.561000,427.542000,360.072000,427.298000,357.831000C427.080000,355.866000,425.715000,354.147000,425.214000,352.248000C424.249000,348.646000,426.858000,344.604000,430.443000,343.597000C435.389000,342.206000,438.246000,345.810000,441.851000,348.231000Z" fill="rgb(80,188,141)" stroke="none" stroke-width="1"/><path id="eraOokg8V7e70" d="M431.746000,366.488000C437.224000,371.394000,443.460000,366.959000,444.493000,366.172000C444.563000,366.118000,444.610000,366.083000,444.633000,366.064000C447.411000,369.635000,450.118000,373.242000,452.734000,376.919000C454.642000,379.595000,456.507000,382.307000,458.279000,385.052000C456.567000,386.209000,450.835000,389.555000,446.334000,386.759000C446.235000,386.703000,446.085000,386.726000,446.027000,386.843000C445.970000,386.942000,445.994000,387.092000,446.111000,387.150000C450.849000,390.064000,456.738000,386.633000,458.544000,385.424000C459.464000,386.853000,460.364000,388.300000,461.237000,389.764000C462.059000,391.157000,462.855000,392.569000,463.588000,393.993000C463.951000,393.642000,464.370000,393.342000,464.804000,393.085000C464.043000,391.719000,463.256000,390.373000,462.427000,389.040000C462.275000,388.766000,462.099000,388.511000,461.926000,388.237000C462.565000,387.546000,463.783000,386.174000,464.860000,384.427000C466.911000,381.087000,467.464000,377.923000,466.455000,375.284000C466.408000,375.172000,466.267000,375.111000,466.155000,375.160000C466.043000,375.207000,465.982000,375.347000,466.031000,375.460000C467.970000,380.560000,463.281000,386.150000,461.684000,387.848000C459.150000,383.888000,456.406000,380.066000,453.591000,376.321000C453.090000,375.666000,452.572000,374.984000,452.073000,374.329000C453.352000,372.797000,457.010000,367.846000,454.633000,363.486000C454.586000,363.373000,454.443000,363.334000,454.329000,363.401000C454.216000,363.448000,454.176000,363.591000,454.244000,363.706000C456.453000,367.748000,453.064000,372.422000,451.785000,373.952000C449.247000,370.642000,446.638000,367.387000,444.001000,364.170000C442.629000,362.490000,441.235000,360.830000,439.840000,359.170000C439.910000,359.116000,439.980000,359.062000,440.074000,358.992000C440.566000,358.617000,441.348000,357.966000,442.053000,357.114000C443.582000,355.301000,444.031000,353.533000,443.359000,351.968000C443.312000,351.856000,443.172000,351.795000,443.060000,351.844000C442.947000,351.891000,442.886000,352.032000,442.935000,352.144000C444.214000,355.135000,440.484000,358.144000,439.528000,358.835000C437.697000,356.673000,435.842000,354.528000,433.961000,352.404000C433.903000,352.376000,433.840000,352.367000,433.793000,352.402000C433.765000,352.460000,433.755000,352.524000,433.791000,352.570000C435.619000,354.753000,437.425000,356.952000,439.207000,359.172000C439.203000,359.214000,439.193000,359.275000,439.228000,359.322000C439.282000,359.392000,439.341000,359.420000,439.404000,359.430000C440.772000,361.130000,442.156000,362.872000,443.502000,364.591000C443.809000,364.968000,444.092000,365.364000,444.397000,365.743000C444.376000,365.741000,442.713000,367.155000,440.362000,367.888000C437.263000,368.879000,434.479000,368.312000,432.095000,366.181000C431.999000,366.106000,431.854000,366.106000,431.777000,366.202000C431.711000,366.294000,431.711000,366.441000,431.746000,366.488000Z" fill="rgb(255,255,255)" stroke="none" stroke-width="1"/></g></g><g id="eraOokg8V7e71_ts" transform="translate(360.480408,148.773727) scale(1,1)"><g id="eraOokg8V7e71" transform="translate(-360.480408,-148.773727)"><path id="eraOokg8V7e72" d="M386.410000,171.240000C398.814000,156.919000,397.260000,135.255000,382.939000,122.851000C368.618000,110.448000,346.954000,112.002000,334.550000,126.323000C322.147000,140.644000,323.701000,162.308000,338.022000,174.711000C352.343000,187.115000,374.007000,185.561000,386.410000,171.240000Z" fill="rgb(255,225,77)" stroke="none" stroke-width="1"/><path id="eraOokg8V7e73" d="M394.777000,148.219000C394.484000,129.302000,378.831000,114.167000,359.930000,114.466000L361.023000,183.064000C379.924000,182.767000,395.067000,167.137000,394.777000,148.219000Z" fill="rgb(255,187,51)" stroke="none" stroke-width="1"/><path id="eraOokg8V7e74" d="M360.887000,174.901000C346.475000,175.123000,334.583000,163.592000,334.337000,149.189000C334.115000,134.777000,345.646000,122.885000,360.048000,122.640000C374.451000,122.394000,386.352000,133.948000,386.598000,148.351000C386.828000,162.746000,375.306000,174.662000,360.887000,174.901000Z" fill="rgb(255,187,51)" stroke="none" stroke-width="1"/><path id="eraOokg8V7e75" d="M386.597000,148.353000C386.374000,133.941000,374.459000,122.419000,360.047000,122.642000L360.885000,174.903000C375.304000,174.662000,386.826000,162.746000,386.597000,148.353000Z" fill="rgb(230,138,46)" stroke="none" stroke-width="1"/><path id="eraOokg8V7e76" d="M362.452000,146.872000L362.330000,138.933000C364.654000,139.472000,366.375000,140.926000,366.403000,142.636000C366.422000,143.748000,367.333000,144.627000,368.445000,144.608000C369.558000,144.589000,370.436000,143.678000,370.417000,142.566000C370.351000,138.674000,366.836000,135.493000,362.246000,134.816000L362.204000,132.648000C362.185000,131.536000,361.274000,130.657000,360.162000,130.676000C359.050000,130.695000,358.171000,131.606000,358.190000,132.718000L358.232000,134.887000C353.666000,135.716000,350.249000,139.011000,350.321000,142.887000C350.394000,146.762000,353.902000,149.959000,358.492000,150.636000L358.614000,158.575000C356.291000,158.036000,354.570000,156.582000,354.541000,154.872000C354.523000,153.760000,353.612000,152.882000,352.499000,152.900000C351.387000,152.919000,350.509000,153.830000,350.528000,154.942000C350.593000,158.835000,354.108000,162.015000,358.698000,162.692000L358.733000,164.877000C358.752000,165.989000,359.663000,166.867000,360.776000,166.848000C361.888000,166.830000,362.766000,165.919000,362.747000,164.806000L362.712000,162.621000C367.279000,161.792000,370.696000,158.497000,370.623000,154.622000C370.550000,150.746000,367.047000,147.535000,362.452000,146.872000ZM354.338000,142.816000C354.307000,141.107000,355.989000,139.587000,358.300000,138.997000L358.427000,146.523000C356.104000,145.985000,354.368000,144.523000,354.338000,142.816000ZM362.644000,158.511000L362.518000,150.985000C364.841000,151.523000,366.562000,152.978000,366.590000,154.687000C366.621000,156.394000,364.939000,157.914000,362.644000,158.511000Z" fill="rgb(255,225,77)" stroke="none" stroke-width="1"/><path id="eraOokg8V7e77" d="M362.742000,164.823000L362.707000,162.638000C367.273000,161.809000,370.690000,158.514000,370.617000,154.638000C370.545000,150.762000,367.037000,147.566000,362.447000,146.889000L362.325000,138.950000C364.648000,139.489000,366.369000,140.943000,366.397000,142.653000C366.416000,143.765000,367.327000,144.643000,368.439000,144.624000C369.552000,144.606000,370.430000,143.695000,370.411000,142.582000C370.346000,138.690000,366.831000,135.510000,362.241000,134.833000L362.198000,132.665000C362.180000,131.552000,361.269000,130.674000,360.156000,130.693000L360.737000,166.891000C361.866000,166.839000,362.760000,165.935000,362.742000,164.823000ZM362.519000,150.983000C364.842000,151.521000,366.564000,152.975000,366.592000,154.685000C366.622000,156.395000,364.941000,157.914000,362.629000,158.505000L362.519000,150.983000Z" fill="rgb(255,187,51)" stroke="none" stroke-width="1"/></g></g><g id="eraOokg8V7e78_tr" transform="translate(84.400860,167.966019) rotate(0)"><g id="eraOokg8V7e78" transform="translate(-82.408985,-187.625496)"><path id="eraOokg8V7e79" d="M117.133000,182.848000L112.250000,182.357000C111.145000,182.247000,110.243000,181.443000,109.967000,180.375000C109.791000,179.722000,109.597000,179.066000,109.379000,178.436000C109.023000,177.387000,109.323000,176.221000,110.187000,175.516000L113.983000,172.408000C115.103000,171.488000,115.274000,169.837000,114.353000,168.715000L107.279000,160.069000C106.358000,158.950000,104.707000,158.779000,103.585000,159.699000L99.789300,162.807000C98.925100,163.512000,97.730800,163.580000,96.770600,163.020000C96.192200,162.680000,95.590300,162.364000,94.979100,162.057000C93.979100,161.568000,93.374900,160.526000,93.485000,159.420000L93.976800,154.540000C94.122000,153.095000,93.068200,151.805000,91.623200,151.662000L80.508800,150.547000C79.063900,150.404000,77.773500,151.456000,77.630600,152.901000L77.138900,157.781000C77.028800,158.887000,76.225500,159.788000,75.157600,160.064000C74.504300,160.240000,73.848500,160.435000,73.218600,160.652000C72.169400,161.008000,71.003200,160.708000,70.298300,159.844000L67.190600,156.048000C66.270300,154.929000,64.619300,154.758000,63.497500,155.678000L54.851400,162.753000C53.732000,163.673000,53.561000,165.324000,54.481400,166.446000L57.589000,170.242000C58.293900,171.106000,58.361800,172.301000,57.802100,173.261000C57.462600,173.839000,57.146400,174.441000,56.839600,175.052000C56.350200,176.052000,55.308100,176.657000,54.202700,176.546000L49.322300,176.055000C47.877300,175.912000,46.587000,176.963000,46.444100,178.408000L45.329400,189.523000C45.186500,190.968000,46.238000,192.258000,47.683000,192.401000L52.563400,192.893000C53.668800,193.003000,54.570400,193.806000,54.846700,194.874000C55.022300,195.527000,55.216700,196.183000,55.434500,196.813000C55.790500,197.862000,55.490700,199.028000,54.626600,199.733000L50.830400,202.841000C49.711000,203.761000,49.540100,205.412000,50.460400,206.534000L57.535200,215.182000C58.455500,216.302000,60.106500,216.473000,61.228300,215.552000L65.024400,212.445000C65.888600,211.740000,67.082900,211.672000,68.043100,212.232000C68.621500,212.574000,69.223400,212.887000,69.834600,213.194000C70.834600,213.684000,71.438800,214.726000,71.328700,215.831000L70.836900,220.712000C70.694100,222.157000,71.745500,223.447000,73.190500,223.590000L84.304900,224.704000C85.749900,224.847000,87.040200,223.796000,87.183100,222.351000L87.674900,217.468000C87.784900,216.363000,88.588200,215.461000,89.656100,215.185000C90.309500,215.009000,90.965200,214.815000,91.595100,214.597000C92.644300,214.241000,93.810500,214.541000,94.515400,215.405000L97.623100,219.201000C98.543400,220.320000,100.194000,220.491000,101.316000,219.571000L109.962000,212.496000C111.082000,211.576000,111.253000,209.925000,110.332000,208.803000L107.225000,205.007000C106.522000,204.145000,106.452000,202.951000,107.014000,201.988000C107.353000,201.410000,107.670000,200.808000,107.976000,200.197000C108.466000,199.197000,109.508000,198.593000,110.613000,198.703000L115.496000,199.195000C116.941000,199.337000,118.231000,198.286000,118.374000,196.843000L119.489000,185.729000C119.630000,184.282000,118.569000,182.991000,117.133000,182.848000ZM81.276900,198.989000C75.007800,198.361000,70.424700,192.762000,71.052400,186.492000C71.680000,180.223000,77.270000,175.640000,83.548500,176.268000C89.817700,176.895000,94.400700,182.485000,93.770700,188.764000C93.145400,195.035000,87.548400,199.618000,81.276900,198.989000Z" fill="url(#eraOokg8V7e79-fill)" stroke="none" stroke-width="1"/><path id="eraOokg8V7e80" d="M85.024100,161.549000C70.624000,160.107000,57.776500,170.619000,56.343300,185.022000C54.900700,199.422000,65.413300,212.269000,79.815800,213.703000C94.215900,215.136000,107.063000,204.633000,108.497000,190.230000C109.930000,175.830000,99.424100,162.992000,85.024100,161.549000ZM80.937500,202.370000C72.797200,201.553000,66.858300,194.293000,67.663900,186.153000C68.469500,178.013000,75.740900,172.074000,83.881200,172.879000C92.021500,173.697000,97.960500,180.956000,97.154900,189.097000C96.337600,197.246000,89.087200,203.188000,80.937500,202.370000Z" fill="url(#eraOokg8V7e80-fill)" stroke="none" stroke-width="1"/></g></g></g></svg>